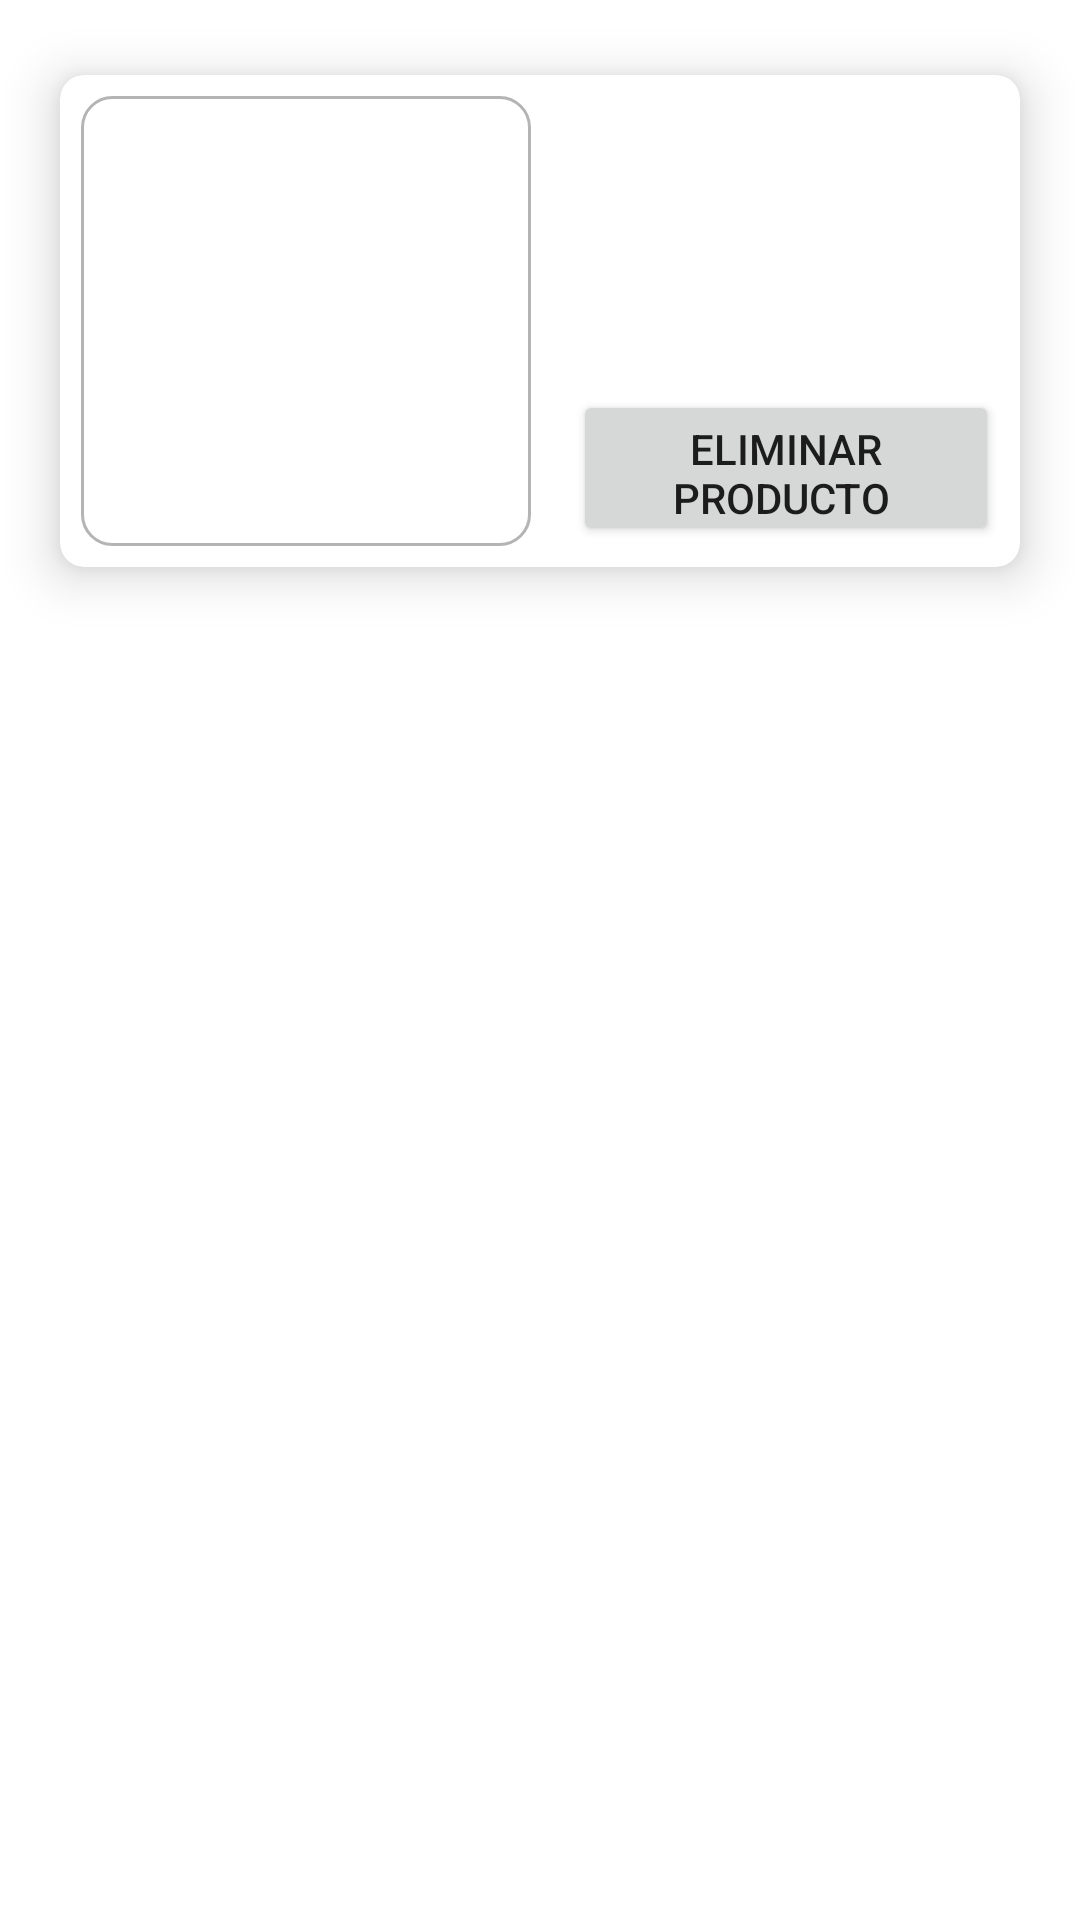

Produce the Android XML layout that renders to this screen, including the resource entries it uses.
<!-- AndroidManifest.xml: application theme Theme.Amazon_clone -->
<!-- res/layout/carrito_item.xml -->
<?xml version="1.0" encoding="utf-8"?>
<RelativeLayout

    xmlns:android="http://schemas.android.com/apk/res/android"
    xmlns:app="http://schemas.android.com/apk/res-auto"
    xmlns:tools="http://schemas.android.com/tools"
    android:layout_width="match_parent"
    android:layout_height="wrap_content">

    <androidx.cardview.widget.CardView
        android:layout_width="match_parent"
        android:layout_height="wrap_content"
        android:layout_marginStart="20dp"
        android:layout_marginTop="25dp"
        android:layout_marginEnd="20dp"
        android:layout_marginBottom="20dp"
        app:cardCornerRadius="8dp"
        app:cardElevation="10dp">

        <LinearLayout
            android:layout_width="match_parent"
            android:layout_height="match_parent"
            android:orientation="horizontal">

            <ImageView
                android:id="@+id/Imagen"
                android:layout_width="150dp"
                android:layout_height="150dp"
                android:layout_margin="7dp"
                android:background="@drawable/border_style2" />

            <LinearLayout
                android:layout_width="match_parent"
                android:layout_height="match_parent"
                android:orientation="vertical">

                <TextView
                    android:id="@+id/Nombre_Froducto"
                    android:layout_width="match_parent"
                    android:layout_height="wrap_content"
                    android:layout_margin="7dp"
                    android:fontFamily="serif" />

                <TextView
                    android:id="@+id/Descripcion"
                    android:layout_width="match_parent"
                    android:layout_height="wrap_content"
                    android:layout_margin="7dp"
                    android:fontFamily="serif" />


                <TextView
                    android:id="@+id/Precio"
                    android:layout_width="match_parent"
                    android:layout_height="wrap_content"
                    android:layout_margin="7dp"
                    android:fontFamily="serif" />


                <Button
                    android:id="@+id/Btn_Añadir"
                    android:layout_width="match_parent"
                    android:layout_height="wrap_content"
                    android:layout_margin="7dp"
                    android:text="Eliminar Producto " />
            </LinearLayout>
        </LinearLayout>
    </androidx.cardview.widget.CardView>
</RelativeLayout>
<!-- resources referenced by this layout -->
<resources>
  <!-- drawable border_style2 (drawable-v24) -->
  <?xml version="1.0" encoding="utf-8"?>
  <shape xmlns:android="http://schemas.android.com/apk/res/android"
      android:shape="rectangle">
  
      <stroke
          android:width="1sp"
          android:color="#B4B4B4"
          ></stroke>
  
      <corners
          android:radius="10dp"
          ></corners>
  
  
  </shape>
  <style name="Theme.Amazon_clone" parent="Theme.MaterialComponents.DayNight.NoActionBar">
          
          <item name="colorPrimary">@color/primaryColor</item>
          <item name="colorPrimaryVariant">@color/purple_700</item>
          <item name="colorOnPrimary">@color/white</item>
          
          <item name="colorSecondary">@color/teal_200</item>
          <item name="colorSecondaryVariant">@color/teal_700</item>
          <item name="colorOnSecondary">@color/black</item>
          
          <item name="android:statusBarColor" tools:targetApi="l">?attr/colorPrimaryVariant</item>
          
      </style>
  <color name="primaryColor">#F3A847</color>
  <color name="purple_700">#FF3700B3</color>
  <color name="white">#FFFFFFFF</color>
  <color name="teal_200">#FF03DAC5</color>
  <color name="teal_700">#FF018786</color>
  <color name="black">#FF000000</color>
</resources>
